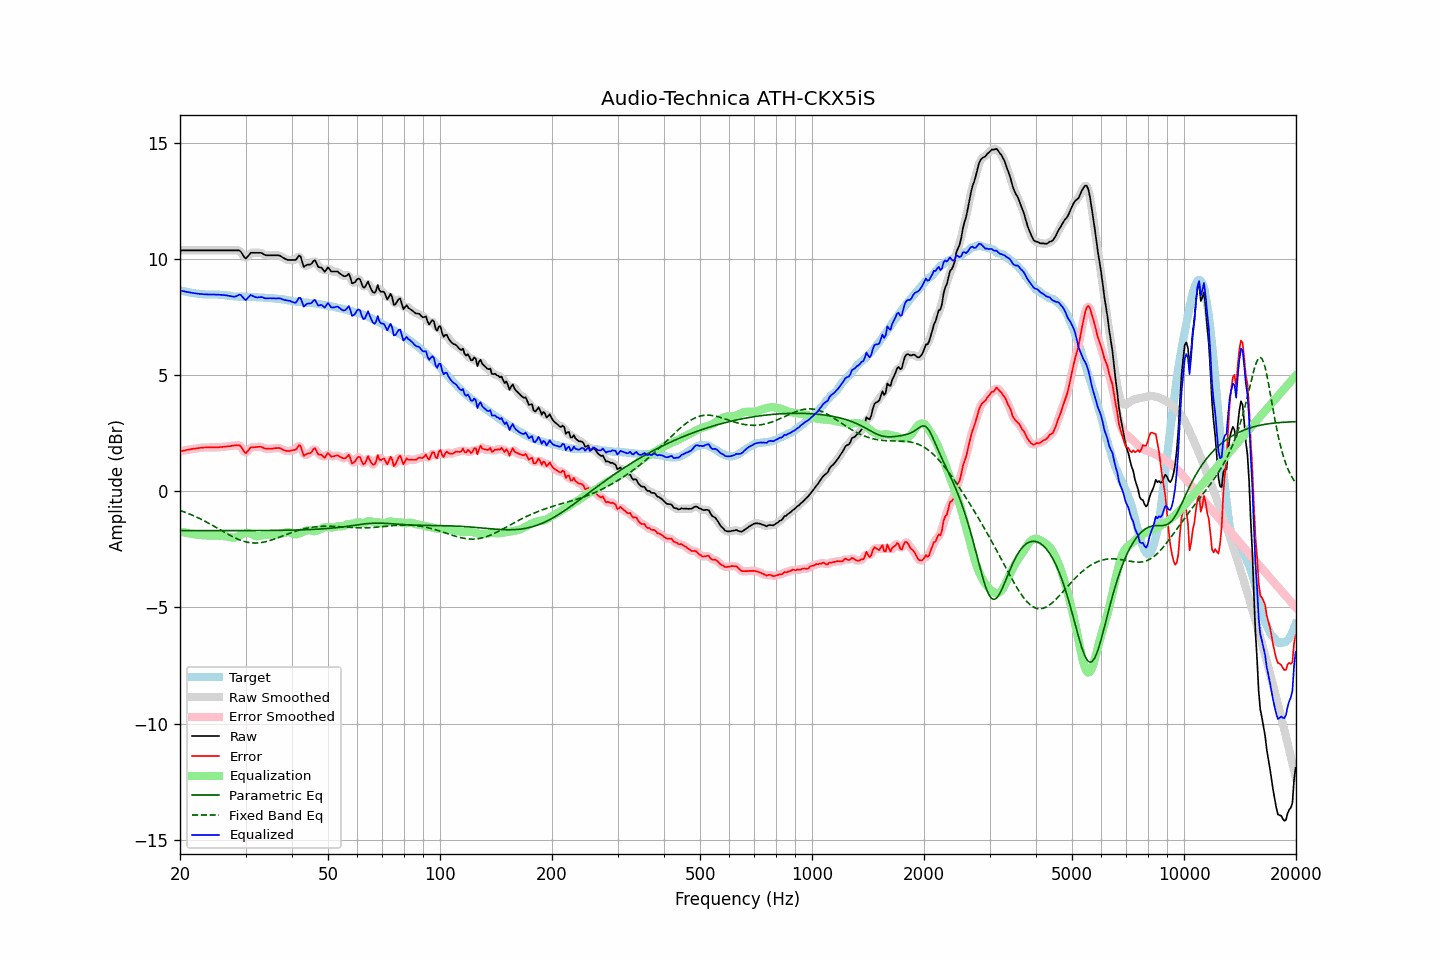

The data file committed next to this chart (first rows):
frequency, raw, error, smoothed, error_smoothed, equalization, parametric_eq, fixed_band_eq, equalized_raw, equalized_smoothed, target
20.00, 10.39, 1.73, 10.39, 1.72, -1.72, -1.69, -0.82, 8.66, 8.66, 8.66
20.20, 10.39, 1.74, 10.39, 1.74, -1.74, -1.69, -0.84, 8.65, 8.65, 8.65
20.40, 10.39, 1.76, 10.39, 1.76, -1.76, -1.69, -0.87, 8.63, 8.63, 8.63
20.61, 10.39, 1.77, 10.39, 1.77, -1.77, -1.69, -0.89, 8.62, 8.62, 8.62
20.81, 10.39, 1.79, 10.39, 1.79, -1.78, -1.69, -0.92, 8.60, 8.60, 8.60
21.02, 10.39, 1.80, 10.39, 1.80, -1.80, -1.69, -0.95, 8.59, 8.59, 8.59
21.23, 10.39, 1.81, 10.39, 1.81, -1.81, -1.69, -0.97, 8.58, 8.58, 8.58
21.44, 10.39, 1.82, 10.39, 1.82, -1.82, -1.69, -1.00, 8.56, 8.56, 8.57
21.66, 10.39, 1.84, 10.39, 1.83, -1.83, -1.69, -1.03, 8.55, 8.55, 8.55
21.87, 10.39, 1.84, 10.39, 1.84, -1.84, -1.69, -1.06, 8.54, 8.54, 8.55
22.09, 10.39, 1.85, 10.39, 1.85, -1.85, -1.69, -1.09, 8.53, 8.53, 8.54
22.31, 10.39, 1.86, 10.39, 1.86, -1.86, -1.69, -1.13, 8.52, 8.52, 8.53
22.54, 10.39, 1.87, 10.39, 1.87, -1.87, -1.69, -1.16, 8.51, 8.51, 8.51
22.76, 10.39, 1.88, 10.39, 1.88, -1.88, -1.69, -1.19, 8.51, 8.51, 8.50
22.99, 10.39, 1.88, 10.39, 1.89, -1.89, -1.69, -1.23, 8.50, 8.50, 8.50
23.22, 10.39, 1.90, 10.39, 1.89, -1.89, -1.69, -1.26, 8.50, 8.50, 8.49
23.45, 10.39, 1.90, 10.39, 1.90, -1.89, -1.69, -1.30, 8.49, 8.49, 8.49
23.69, 10.39, 1.90, 10.39, 1.90, -1.90, -1.69, -1.34, 8.49, 8.49, 8.49
23.92, 10.39, 1.90, 10.39, 1.90, -1.90, -1.69, -1.37, 8.49, 8.49, 8.49
24.16, 10.39, 1.90, 10.39, 1.90, -1.90, -1.69, -1.41, 8.49, 8.49, 8.49
24.40, 10.39, 1.90, 10.39, 1.90, -1.90, -1.69, -1.45, 8.49, 8.49, 8.49
24.65, 10.39, 1.90, 10.39, 1.90, -1.90, -1.69, -1.49, 8.49, 8.49, 8.49
24.89, 10.39, 1.90, 10.39, 1.90, -1.90, -1.69, -1.53, 8.49, 8.49, 8.49
25.14, 10.39, 1.90, 10.39, 1.90, -1.90, -1.69, -1.57, 8.48, 8.48, 8.49
25.39, 10.39, 1.90, 10.39, 1.91, -1.91, -1.69, -1.61, 8.48, 8.48, 8.48
25.65, 10.39, 1.91, 10.39, 1.91, -1.91, -1.69, -1.65, 8.48, 8.48, 8.47
25.91, 10.39, 1.92, 10.39, 1.92, -1.92, -1.69, -1.69, 8.47, 8.47, 8.47
26.16, 10.39, 1.93, 10.39, 1.92, -1.92, -1.69, -1.73, 8.46, 8.46, 8.46
26.43, 10.39, 1.93, 10.39, 1.93, -1.93, -1.69, -1.77, 8.46, 8.46, 8.46
26.69, 10.39, 1.94, 10.39, 1.94, -1.94, -1.69, -1.81, 8.45, 8.45, 8.45
26.96, 10.39, 1.95, 10.39, 1.95, -1.95, -1.69, -1.85, 8.44, 8.44, 8.44
27.23, 10.39, 1.95, 10.39, 1.95, -1.96, -1.69, -1.89, 8.42, 8.42, 8.44
27.50, 10.39, 1.96, 10.39, 1.96, -1.98, -1.69, -1.92, 8.41, 8.41, 8.43
27.77, 10.39, 1.97, 10.39, 1.97, -1.99, -1.69, -1.96, 8.40, 8.40, 8.41
28.05, 10.39, 1.99, 10.39, 1.98, -1.99, -1.69, -1.99, 8.40, 8.40, 8.40
28.33, 10.39, 1.99, 10.39, 2.00, -1.97, -1.69, -2.02, 8.41, 8.42, 8.40
28.62, 10.39, 1.99, 10.39, 2.00, -1.94, -1.69, -2.06, 8.45, 8.45, 8.40
28.90, 10.39, 2.00, 10.37, 1.97, -1.90, -1.69, -2.08, 8.49, 8.47, 8.39
29.19, 10.32, 1.92, 10.30, 1.91, -1.86, -1.69, -2.11, 8.46, 8.44, 8.40
29.48, 10.21, 1.81, 10.20, 1.81, -1.83, -1.69, -2.13, 8.38, 8.37, 8.39
29.78, 10.10, 1.71, 10.11, 1.72, -1.81, -1.69, -2.16, 8.29, 8.30, 8.39
30.08, 10.04, 1.65, 10.07, 1.68, -1.79, -1.69, -2.17, 8.25, 8.28, 8.39
30.38, 10.12, 1.73, 10.11, 1.73, -1.79, -1.69, -2.19, 8.33, 8.33, 8.39
30.68, 10.20, 1.81, 10.19, 1.80, -1.80, -1.69, -2.20, 8.40, 8.40, 8.39
30.99, 10.29, 1.90, 10.26, 1.88, -1.82, -1.69, -2.21, 8.47, 8.44, 8.38
31.30, 10.29, 1.91, 10.29, 1.91, -1.85, -1.69, -2.22, 8.43, 8.44, 8.38
31.61, 10.29, 1.91, 10.30, 1.92, -1.89, -1.68, -2.22, 8.40, 8.41, 8.38
31.93, 10.29, 1.91, 10.29, 1.91, -1.92, -1.68, -2.22, 8.37, 8.37, 8.38
32.24, 10.29, 1.92, 10.29, 1.92, -1.93, -1.68, -2.22, 8.36, 8.36, 8.37
32.57, 10.29, 1.92, 10.29, 1.93, -1.92, -1.68, -2.21, 8.36, 8.37, 8.36
32.89, 10.29, 1.93, 10.28, 1.92, -1.91, -1.68, -2.21, 8.38, 8.37, 8.36
33.22, 10.27, 1.91, 10.26, 1.90, -1.89, -1.68, -2.20, 8.37, 8.37, 8.36
33.55, 10.23, 1.87, 10.23, 1.88, -1.88, -1.68, -2.18, 8.35, 8.35, 8.35
33.89, 10.19, 1.85, 10.20, 1.85, -1.87, -1.68, -2.17, 8.32, 8.33, 8.34
34.23, 10.18, 1.84, 10.18, 1.84, -1.86, -1.68, -2.15, 8.32, 8.32, 8.34
34.57, 10.18, 1.84, 10.17, 1.84, -1.85, -1.68, -2.13, 8.33, 8.32, 8.34
34.92, 10.18, 1.84, 10.18, 1.84, -1.85, -1.68, -2.11, 8.33, 8.33, 8.33
35.27, 10.18, 1.85, 10.18, 1.85, -1.85, -1.68, -2.09, 8.33, 8.33, 8.33
35.62, 10.18, 1.85, 10.18, 1.86, -1.86, -1.68, -2.07, 8.32, 8.32, 8.33
35.97, 10.18, 1.87, 10.18, 1.86, -1.86, -1.68, -2.04, 8.32, 8.32, 8.31
... 635 more rows
